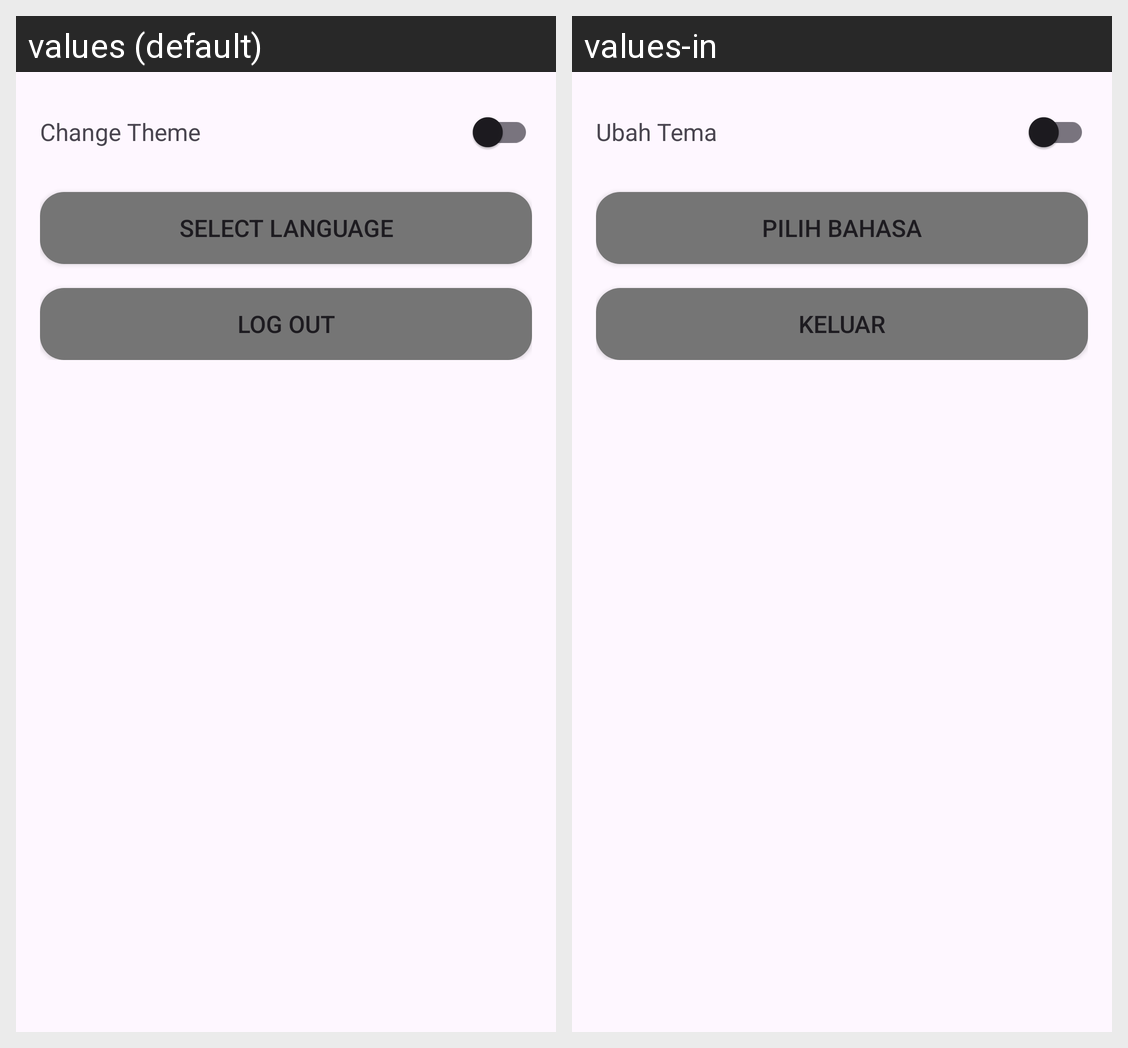

Translations of the strings shown on this Android screen, per locale in the grid:
Android screen res/layout/fragment_settings.xml rendered under 2 locales, left to right: values (default), values-in. Device: Nexus 5 (rendered at 1080×1920; each locale shown at half size, 540×960, under a caption strip naming it); theme Theme.StoryApp.
Strings drawn on this screen, with the default value and each locale's value (text and hints the layout hard-codes, and strings that could not be matched under every locale, appear in the picture but are not listed):

theme_change_button
  values: Change Theme
  values-in: Ubah Tema

language_option
  values: Select Language
  values-in: Pilih Bahasa

logout_button
  values: Log Out
  values-in: Keluar
